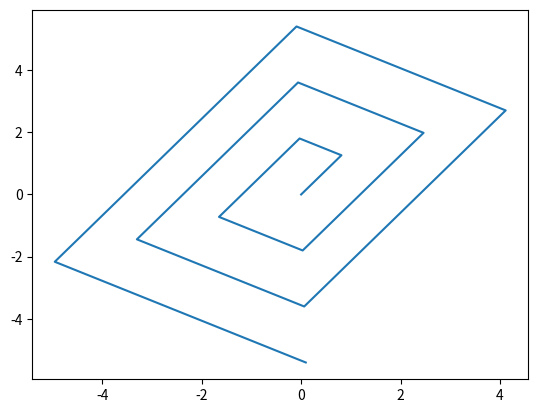

Source code (Python):
import numpy as np
import matplotlib.pyplot as plt

def ratissage_sc(centre, distance, l, L, ori):
    waypoints=[centre]
    i = 0
    n = 1
    while max(n*l,n*L) < distance:
        if i%2 == 0:
            if n%2 == 0:
                waypoints.append(waypoints[-1]+np.array([-n*L,0]))
            else:
                waypoints.append(waypoints[-1]+np.array([n*L,0]))
        else:
            if n%2 == 0:
                waypoints.append(waypoints[-1]+np.array([0,-n*l]))
            else:
                waypoints.append(waypoints[-1]+np.array([0,n*l]))
        i=i+1
        if i%2 == 0:
            n=n+1

    return np.array(waypoints).dot(np.array([[np.cos(ori), np.sin(ori)],[-np.sin(ori), np.cos(ori)]]))

if __name__=="__main__":

    plt.figure(1)

    way = np.array(ratissage_sc(np.array([0,0]), 10,1,1.5, 1))
    way = way.transpose()

    plt.plot(way[0], way[1])

    plt.show()